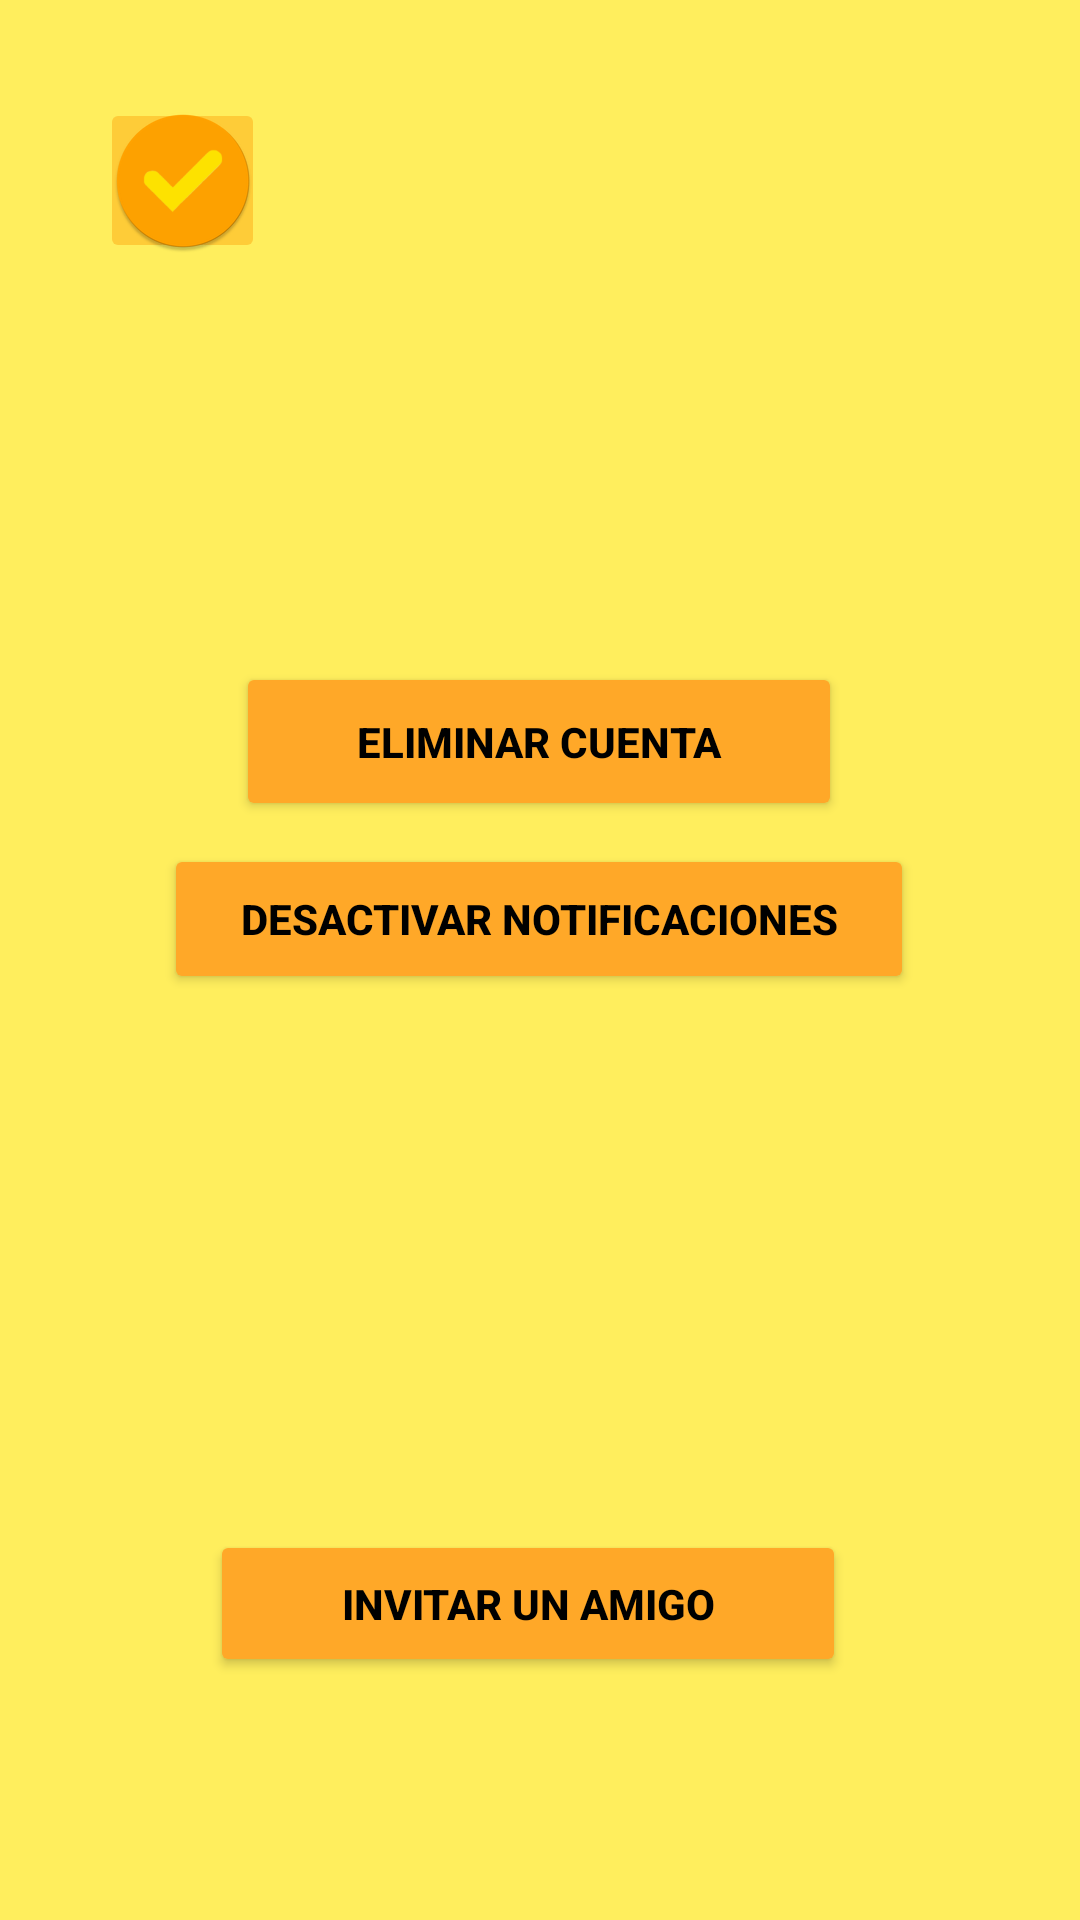

Android layout source for this screen:
<!-- AndroidManifest.xml: application theme Theme.InstaPet -->
<!-- res/layout/activity_ajustes.xml -->
<?xml version="1.0" encoding="utf-8"?>
<androidx.constraintlayout.widget.ConstraintLayout xmlns:android="http://schemas.android.com/apk/res/android"
    xmlns:app="http://schemas.android.com/apk/res-auto"
    xmlns:tools="http://schemas.android.com/tools"
    android:layout_width="match_parent"
    android:layout_height="match_parent"
    android:background="#FFEE5D"
    tools:context=".Ajustes">

    <Button
        android:id="@+id/botonInvitarUnAmigo"
        android:layout_width="212dp"
        android:layout_height="49dp"
        android:backgroundTint="#FFA828"
        android:text="Invitar un amigo"
        android:textColor="#000000"
        android:textColorHighlight="#000000"
        android:textStyle="bold"
        app:layout_constraintBottom_toBottomOf="parent"
        app:layout_constraintEnd_toEndOf="parent"
        app:layout_constraintHorizontal_bias="0.472"
        app:layout_constraintStart_toStartOf="parent"
        app:layout_constraintTop_toTopOf="parent"
        app:layout_constraintVertical_bias="0.863"
        tools:ignore="MissingConstraints" />

    <Button
        android:id="@+id/deleteAccount"
        android:layout_width="202dp"
        android:layout_height="53dp"
        android:backgroundTint="#FFA828"
        android:text="Eliminar Cuenta"
        android:textColor="#000000"
        android:textColorHighlight="#000000"
        android:textStyle="bold"
        app:layout_constraintBottom_toBottomOf="parent"
        app:layout_constraintEnd_toEndOf="parent"
        app:layout_constraintHorizontal_bias="0.497"
        app:layout_constraintStart_toStartOf="parent"
        app:layout_constraintTop_toTopOf="parent"
        app:layout_constraintVertical_bias="0.376"
        tools:ignore="MissingConstraints" />

    <Button
        android:id="@+id/botonDesactivarNotificaciones"
        android:layout_width="250dp"
        android:layout_height="50dp"
        android:backgroundTint="#FFA828"
        android:text="Desactivar Notificaciones"
        android:textColor="#000000"
        android:textColorHighlight="#000000"
        android:textStyle="bold"
        app:layout_constraintBottom_toBottomOf="parent"
        app:layout_constraintEnd_toEndOf="parent"
        app:layout_constraintHorizontal_bias="0.496"
        app:layout_constraintStart_toStartOf="parent"
        app:layout_constraintTop_toTopOf="parent"
        app:layout_constraintVertical_bias="0.477"
        tools:ignore="MissingConstraints" />


    <ImageButton
        android:id="@+id/volverAjustes"
        android:layout_width="55dp"
        android:layout_height="55dp"
        android:backgroundTint="#FECC38"
        android:contentDescription="TODO"
        android:src="@mipmap/tick_correcto_amarillo_round"
        app:layout_constraintBottom_toBottomOf="parent"
        app:layout_constraintEnd_toEndOf="parent"
        app:layout_constraintHorizontal_bias="0.109"
        app:layout_constraintStart_toStartOf="parent"
        app:layout_constraintTop_toTopOf="parent"
        app:layout_constraintVertical_bias="0.056"
        tools:ignore="ContentDescription,MissingConstraints" />
</androidx.constraintlayout.widget.ConstraintLayout>
<!-- resources referenced by this layout -->
<resources>
  <!-- mipmap tick_correcto_amarillo_round: webp bitmap (mipmap-hdpi, 2408 bytes) -->
  <style name="Theme.InstaPet" parent="Base.Theme.InstaPet" />
  <style name="Base.Theme.InstaPet" parent="Theme.Material3.DayNight.NoActionBar">
          
          
      </style>
</resources>
